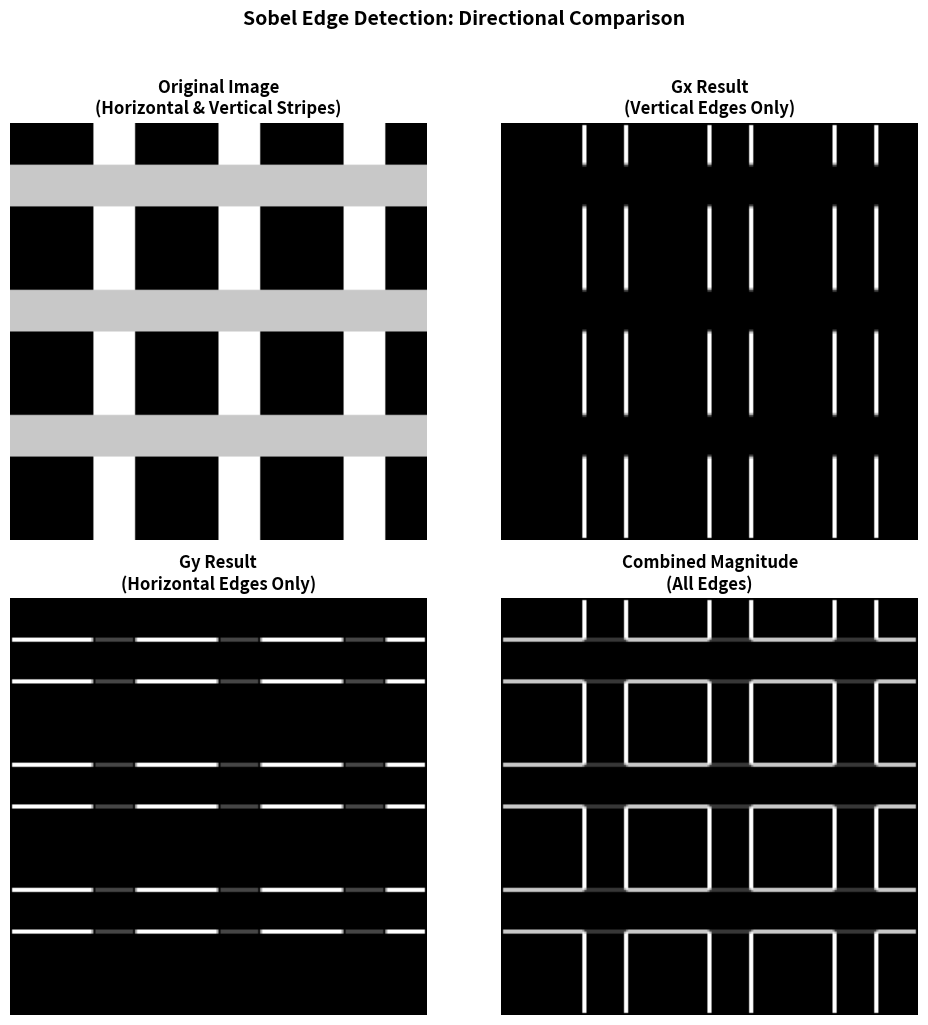

Here is the Python script that generated this plot:
"""
Exercise 3.4.2: Gradient Direction Comparison

This script demonstrates the difference between horizontal (Gx) and vertical (Gy)
edge detection, and shows how combining them captures all edges.

Author: Claude (NumPy-to-GenAI Project)
Date: 2025-12-07

Thesis Metadata:
    Framework: F1-Hands-On
    Module: Module_03_transformations_effects
    Exercise Type: Conceptual Comparison
    Cognitive Load: Medium
    New Concepts: Directional gradients, Combined magnitude
    Prerequisites: Sobel kernels
"""

import numpy as np
import matplotlib.pyplot as plt
from PIL import Image

# Step 1: Create a test image with both horizontal and vertical features
height, width = 200, 200
image = np.zeros((height, width), dtype=np.float64)

# Vertical stripes (will be detected by Gx)
image[:, 40:60] = 255
image[:, 100:120] = 255
image[:, 160:180] = 255

# Horizontal stripes (will be detected by Gy)
image[20:40, :] = 200
image[80:100, :] = 200
image[140:160, :] = 200

# Step 2: Define Sobel kernels
sobel_gx = np.array([[-1, 0, 1],
                     [-2, 0, 2],
                     [-1, 0, 1]])

sobel_gy = np.array([[-1, -2, -1],
                     [ 0,  0,  0],
                     [ 1,  2,  1]])

# Step 3: Apply convolution for each kernel
gx_result = np.zeros((height, width), dtype=np.float64)
gy_result = np.zeros((height, width), dtype=np.float64)

for y in range(1, height - 1):
    for x in range(1, width - 1):
        neighborhood = image[y-1:y+2, x-1:x+2]
        gx_result[y, x] = np.sum(sobel_gx * neighborhood)
        gy_result[y, x] = np.sum(sobel_gy * neighborhood)

# Step 4: Compute combined magnitude
combined = np.sqrt(gx_result**2 + gy_result**2)

# Normalize all results to 0-255
def normalize(arr):
    if arr.max() > 0:
        return (255 * np.abs(arr) / np.abs(arr).max()).astype(np.uint8)
    return arr.astype(np.uint8)

gx_normalized = normalize(gx_result)
gy_normalized = normalize(gy_result)
combined_normalized = normalize(combined)

# Step 5: Create comparison figure
fig, axes = plt.subplots(2, 2, figsize=(10, 10))

# Original image
axes[0, 0].imshow(image, cmap='gray')
axes[0, 0].set_title('Original Image\n(Horizontal & Vertical Stripes)', fontsize=12, fontweight='bold')
axes[0, 0].axis('off')

# Gx result (detects vertical edges)
axes[0, 1].imshow(gx_normalized, cmap='gray')
axes[0, 1].set_title('Gx Result\n(Vertical Edges Only)', fontsize=12, fontweight='bold')
axes[0, 1].axis('off')

# Gy result (detects horizontal edges)
axes[1, 0].imshow(gy_normalized, cmap='gray')
axes[1, 0].set_title('Gy Result\n(Horizontal Edges Only)', fontsize=12, fontweight='bold')
axes[1, 0].axis('off')

# Combined magnitude
axes[1, 1].imshow(combined_normalized, cmap='gray')
axes[1, 1].set_title('Combined Magnitude\n(All Edges)', fontsize=12, fontweight='bold')
axes[1, 1].axis('off')

plt.suptitle('Sobel Edge Detection: Directional Comparison', fontsize=14, fontweight='bold', y=1.02)
plt.tight_layout()
plt.savefig('gradient_comparison.png', dpi=150, bbox_inches='tight',
            facecolor='white', edgecolor='none')
plt.close()

print("Gradient comparison created!")
print("Output saved as: gradient_comparison.png")
print(f"Gx max value: {np.abs(gx_result).max():.2f} (vertical edges)")
print(f"Gy max value: {np.abs(gy_result).max():.2f} (horizontal edges)")
print(f"Combined max: {combined.max():.2f}")
